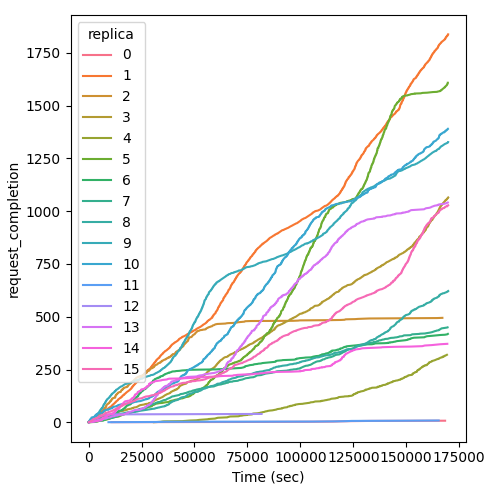

The file beside this chart, header and first rows:
Time (sec), request_completion, replica
10801, 1, 0
70420, 2, 0
103270, 3, 0
115212, 4, 0
118531, 5, 0
124004, 6, 0
132785, 7, 0
168347, 8, 0
29.63, 1, 1
152.7, 2, 1
291.1, 3, 1
433.9, 4, 1
589.4, 5, 1
726.2, 6, 1
733.1, 7, 1
741, 8, 1
880.9, 9, 1
1018, 10, 1
1463, 11, 1
1603, 12, 1
1746, 13, 1
1892, 14, 1
1910, 15, 1
2042, 16, 1
2183, 17, 1
2305, 18, 1
2325, 19, 1
2603, 20, 1
2739, 21, 1
3029, 22, 1
3185, 23, 1
3317, 24, 1
3480, 25, 1
3628, 26, 1
3766, 27, 1
3908, 28, 1
4048, 29, 1
4191, 30, 1
4344, 31, 1
4480, 32, 1
4627, 33, 1
4778, 34, 1
5062, 35, 1
5204, 36, 1
5331, 37, 1
5479, 38, 1
5632, 39, 1
5772, 40, 1
5773, 41, 1
5918, 42, 1
6061, 43, 1
6355, 44, 1
6494, 45, 1
6500, 46, 1
6640, 47, 1
6774, 48, 1
6787, 49, 1
7060, 50, 1
7209, 51, 1
7370, 52, 1
... 11,971 more rows
